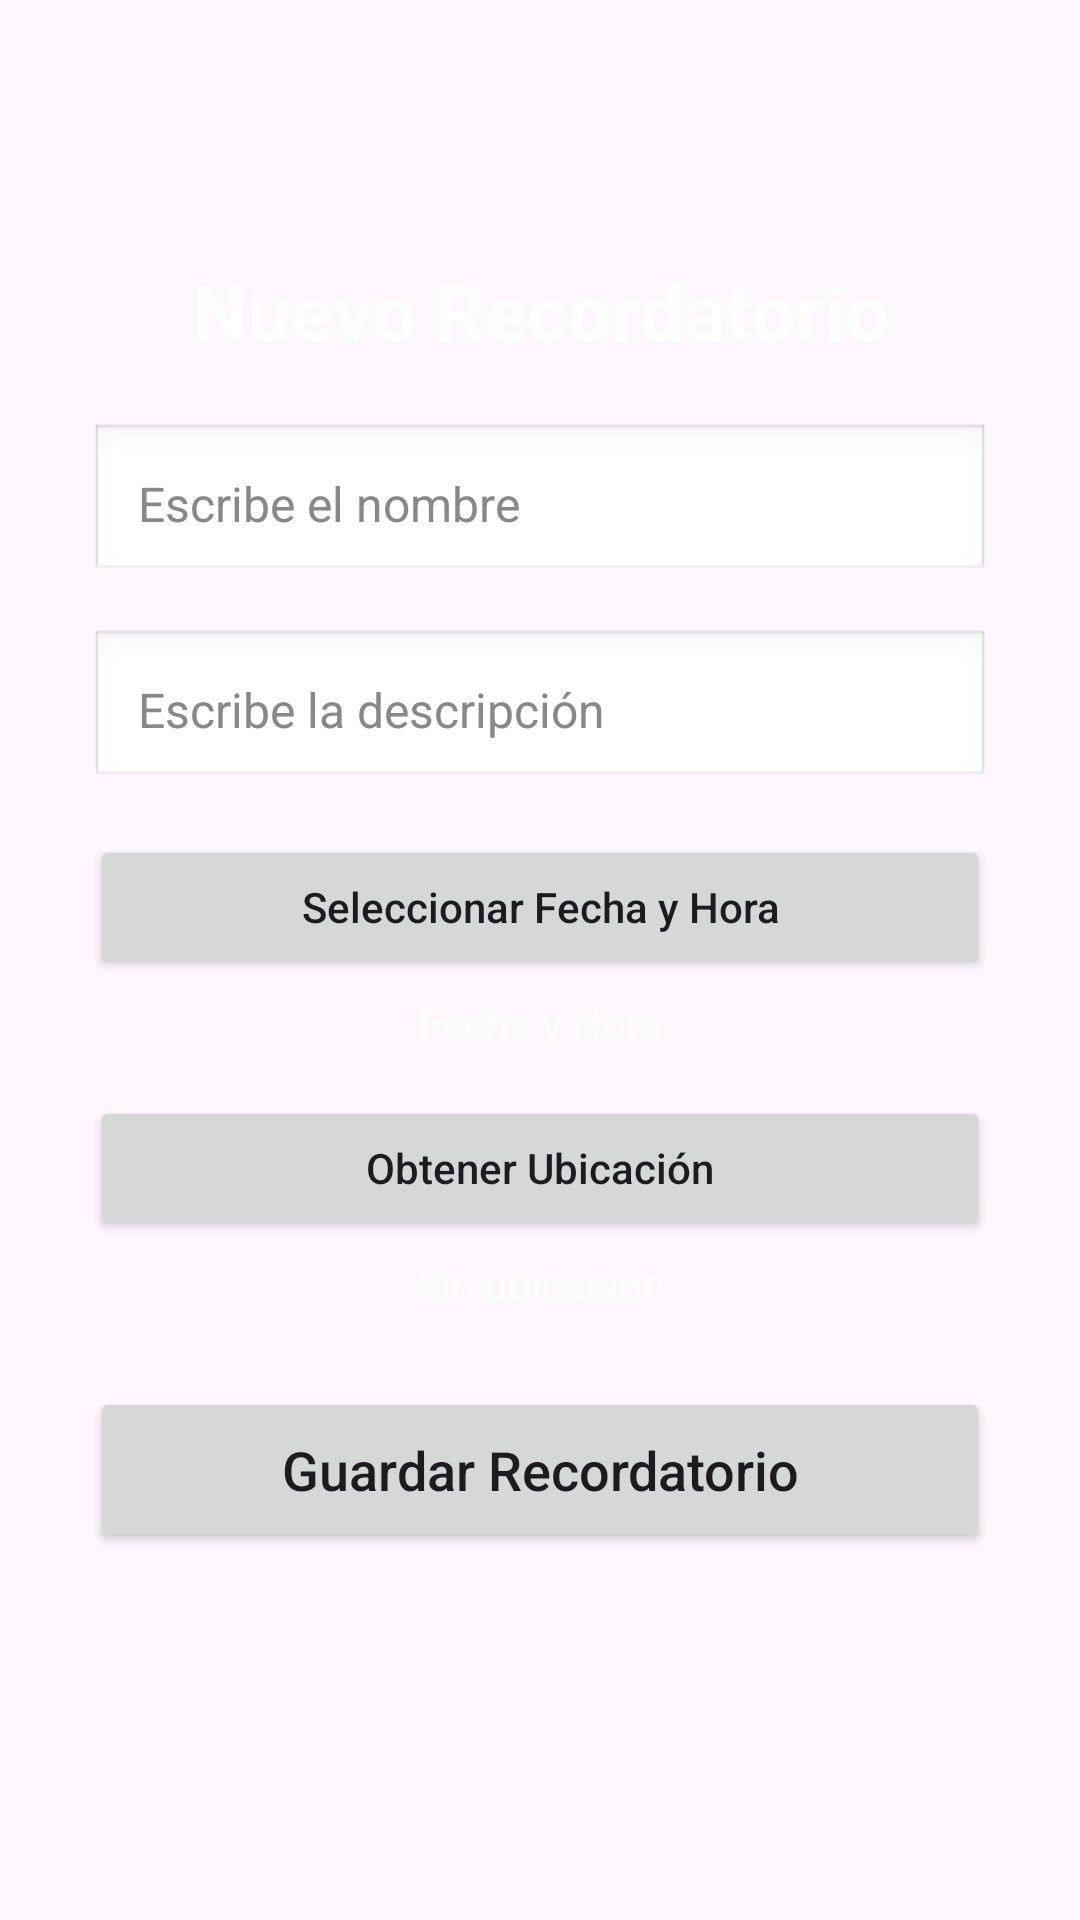

Reconstruct the res/layout file that produces this screen, plus the resources it refers to.
<!-- AndroidManifest.xml: application theme Theme.PanelApp -->
<!-- res/layout/activity_crear.xml -->
<?xml version="1.0" encoding="utf-8"?>
<ScrollView xmlns:android="http://schemas.android.com/apk/res/android"
    android:layout_width="match_parent"
    android:layout_height="match_parent"
    android:fillViewport="true">

    <LinearLayout
        android:layout_width="match_parent"
        android:layout_height="wrap_content"
        android:orientation="vertical"
        android:padding="30dp"
        android:gravity="center">

        
        <TextView
            android:layout_width="match_parent"
            android:layout_height="wrap_content"
            android:text="Nuevo Recordatorio"
            android:textSize="26sp"
            android:textStyle="bold"
            android:textColor="#FFFFFF"
            android:gravity="center"
            android:layout_marginBottom="20dp"/>

        
        <EditText
            android:id="@+id/inputNombre"
            android:layout_width="match_parent"
            android:layout_height="wrap_content"
            android:hint="Escribe el nombre"
            android:textColor="#000000"
            android:textColorHint="#888888"
            android:padding="16dp"
            android:background="@android:drawable/edit_text"
            android:textSize="16sp"
            android:layout_marginBottom="15dp"/>

        
        <EditText
            android:id="@+id/inputDescripcion"
            android:layout_width="match_parent"
            android:layout_height="wrap_content"
            android:hint="Escribe la descripción"
            android:textColor="#000000"
            android:textColorHint="#888888"
            android:padding="16dp"
            android:background="@android:drawable/edit_text"
            android:textSize="16sp"
            android:layout_marginBottom="15dp"/>

        
        <Button
            android:id="@+id/btnSeleccionarFecha"
            android:layout_width="match_parent"
            android:layout_height="wrap_content"
            android:text="Seleccionar Fecha y Hora"
            android:textAllCaps="false"
            android:layout_marginBottom="5dp"/>

        <TextView
            android:id="@+id/txtFechaSeleccionada"
            android:layout_width="match_parent"
            android:layout_height="wrap_content"
            android:text="Fecha y Hora"
            android:textColor="#FFFFFF"
            android:gravity="center"
            android:layout_marginBottom="15dp"/>

        
        <Button
            android:id="@+id/btnObtenerUbicacion"
            android:layout_width="match_parent"
            android:layout_height="wrap_content"
            android:text="Obtener Ubicación"
            android:textAllCaps="false"
            android:layout_marginBottom="5dp"/>
        <TextView
            android:id="@+id/txtUbicacion"
            android:layout_width="match_parent"
            android:layout_height="wrap_content"
            android:text="Sin ubicación"
            android:textColor="#FFFFFF"
            android:gravity="center"
            android:layout_marginBottom="25dp"/>

        
        <Button
            android:id="@+id/btnGuardar"
            android:layout_width="match_parent"
            android:layout_height="55dp"
            android:text="Guardar Recordatorio"
            android:textSize="18sp"
            android:textAllCaps="false"
            android:layout_marginBottom="15dp"/>

        <TextView
            android:id="@+id/mensajeAlerta"
            android:layout_width="match_parent"
            android:layout_height="wrap_content"
            android:text=""
            android:textColor="#FF5252"
            android:textSize="16sp"
            android:gravity="center"
            android:textStyle="bold"/>
    </LinearLayout>
</ScrollView>
<!-- resources referenced by this layout -->
<resources>
  <style name="Theme.PanelApp" parent="Base.Theme.PanelApp" />
  <style name="Base.Theme.PanelApp" parent="Theme.Material3.DayNight.NoActionBar">
          
          
      </style>
</resources>
